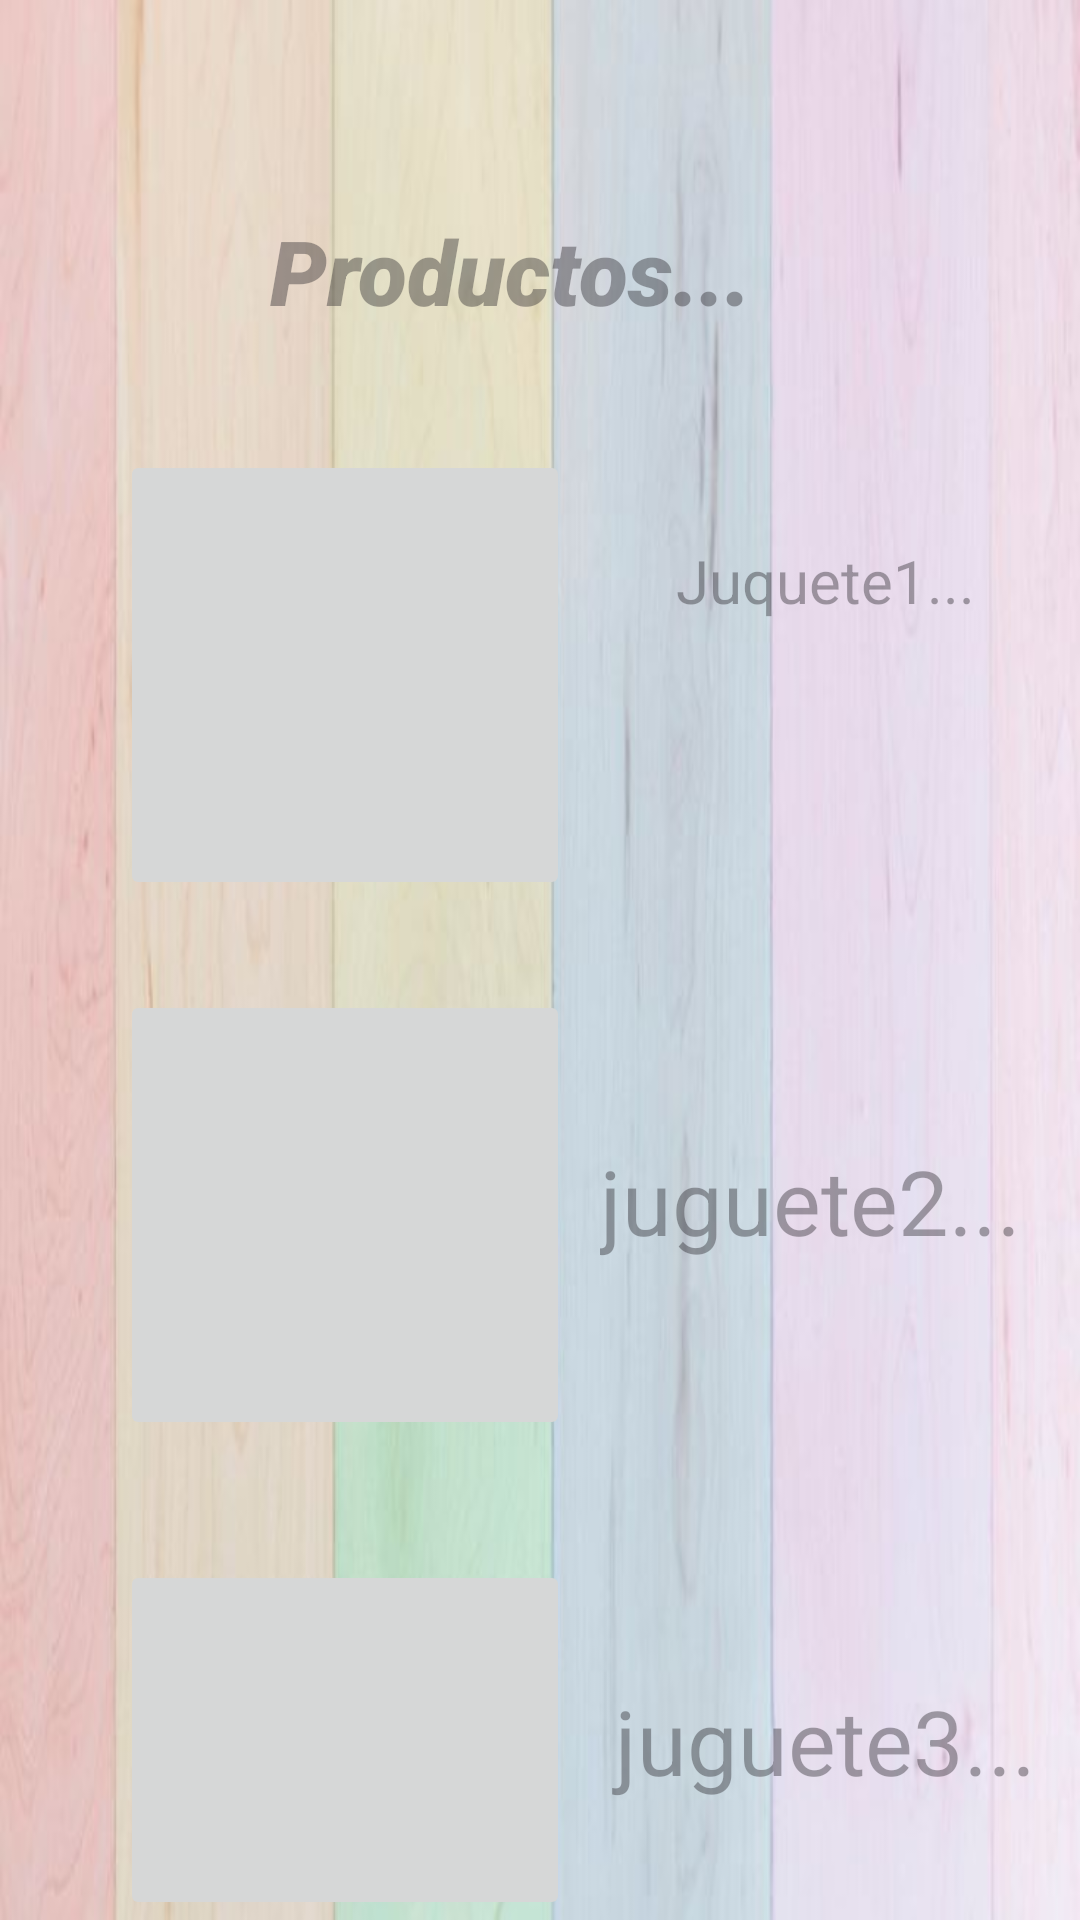

Android layout source for this screen:
<!-- AndroidManifest.xml: application theme Theme.JugueteriaApp -->
<!-- res/layout/activity_main4.xml -->
<?xml version="1.0" encoding="utf-8"?>
<RelativeLayout xmlns:android="http://schemas.android.com/apk/res/android"
    xmlns:app="http://schemas.android.com/apk/res-auto"
    xmlns:tools="http://schemas.android.com/tools"
    android:id="@+id/main"
    android:layout_width="match_parent"
    android:layout_height="match_parent"
    android:background="@drawable/fondo6"
    tools:context=".MainActivity4">


   <TextView
       android:id="@+id/Titulos"
       android:layout_width="wrap_content"
       android:layout_height="wrap_content"
       android:hint="Productos..."
       android:textSize="30dp"
       android:textColor="@color/black"
       android:fontFamily="sans-serif-black"
       android:textStyle="italic"
       android:layout_marginTop="70dp"
       android:layout_marginStart="90dp"/>

   <ImageButton
       android:id="@+id/Imagen1"
       android:layout_width="150dp"
       android:layout_height="150dp"
       android:layout_marginTop="150dp"
       android:layout_marginStart="40dp"
       android:scaleType="centerCrop"/>

   <TextView
       android:id="@+id/Subtitulo1"
       android:layout_width="150dp"
       android:layout_height="wrap_content"
       android:hint="Juquete1..."
       android:textSize="20sp"
       android:textColor="@color/black"
       android:layout_marginTop="180dp"
       android:layout_marginStart="200dp"
       android:gravity="center"/>

   <ImageButton
       android:id="@+id/Imagen2"
       android:layout_width="150dp"
       android:layout_height="150dp"
       android:layout_marginTop="330dp"
       android:layout_marginStart="40dp"
       android:scaleType="centerCrop"/>

   <TextView
       android:id="@+id/Subtitulo2"
       android:layout_width="150dp"
       android:layout_height="wrap_content"
       android:hint="juguete2..."
       android:textSize="30sp"
       android:textColor="@color/black"
       android:layout_marginTop="380dp"
       android:layout_marginStart="200dp"/>

   <ImageButton
       android:id="@+id/Imagen3"
       android:layout_width="150dp"
       android:layout_height="150dp"
       android:layout_marginTop="520dp"
       android:layout_marginStart="40dp"
       android:scaleType="centerCrop"/>

   <TextView
       android:id="@+id/Subtitulo3"
       android:layout_width="150dp"
       android:layout_height="wrap_content"
       android:hint="juguete3..."
       android:textSize="30sp"
       android:textColor="@color/black"
       android:gravity="center"
       android:layout_marginTop="560dp"
       android:layout_marginStart="200dp"/>

</RelativeLayout>
<!-- resources referenced by this layout -->
<resources>
  <!-- drawable fondo6: jpeg bitmap (drawable, 20451 bytes) -->
  <style name="Theme.JugueteriaApp" parent="Base.Theme.JugueteriaApp" />
  <style name="Base.Theme.JugueteriaApp" parent="Theme.Material3.DayNight.NoActionBar">
          
          
      </style>
  <!-- not gathered from this repository: default colours our renderer supplied (Android Studio template values) -->
  <color name="black">#FF000000</color>
</resources>
